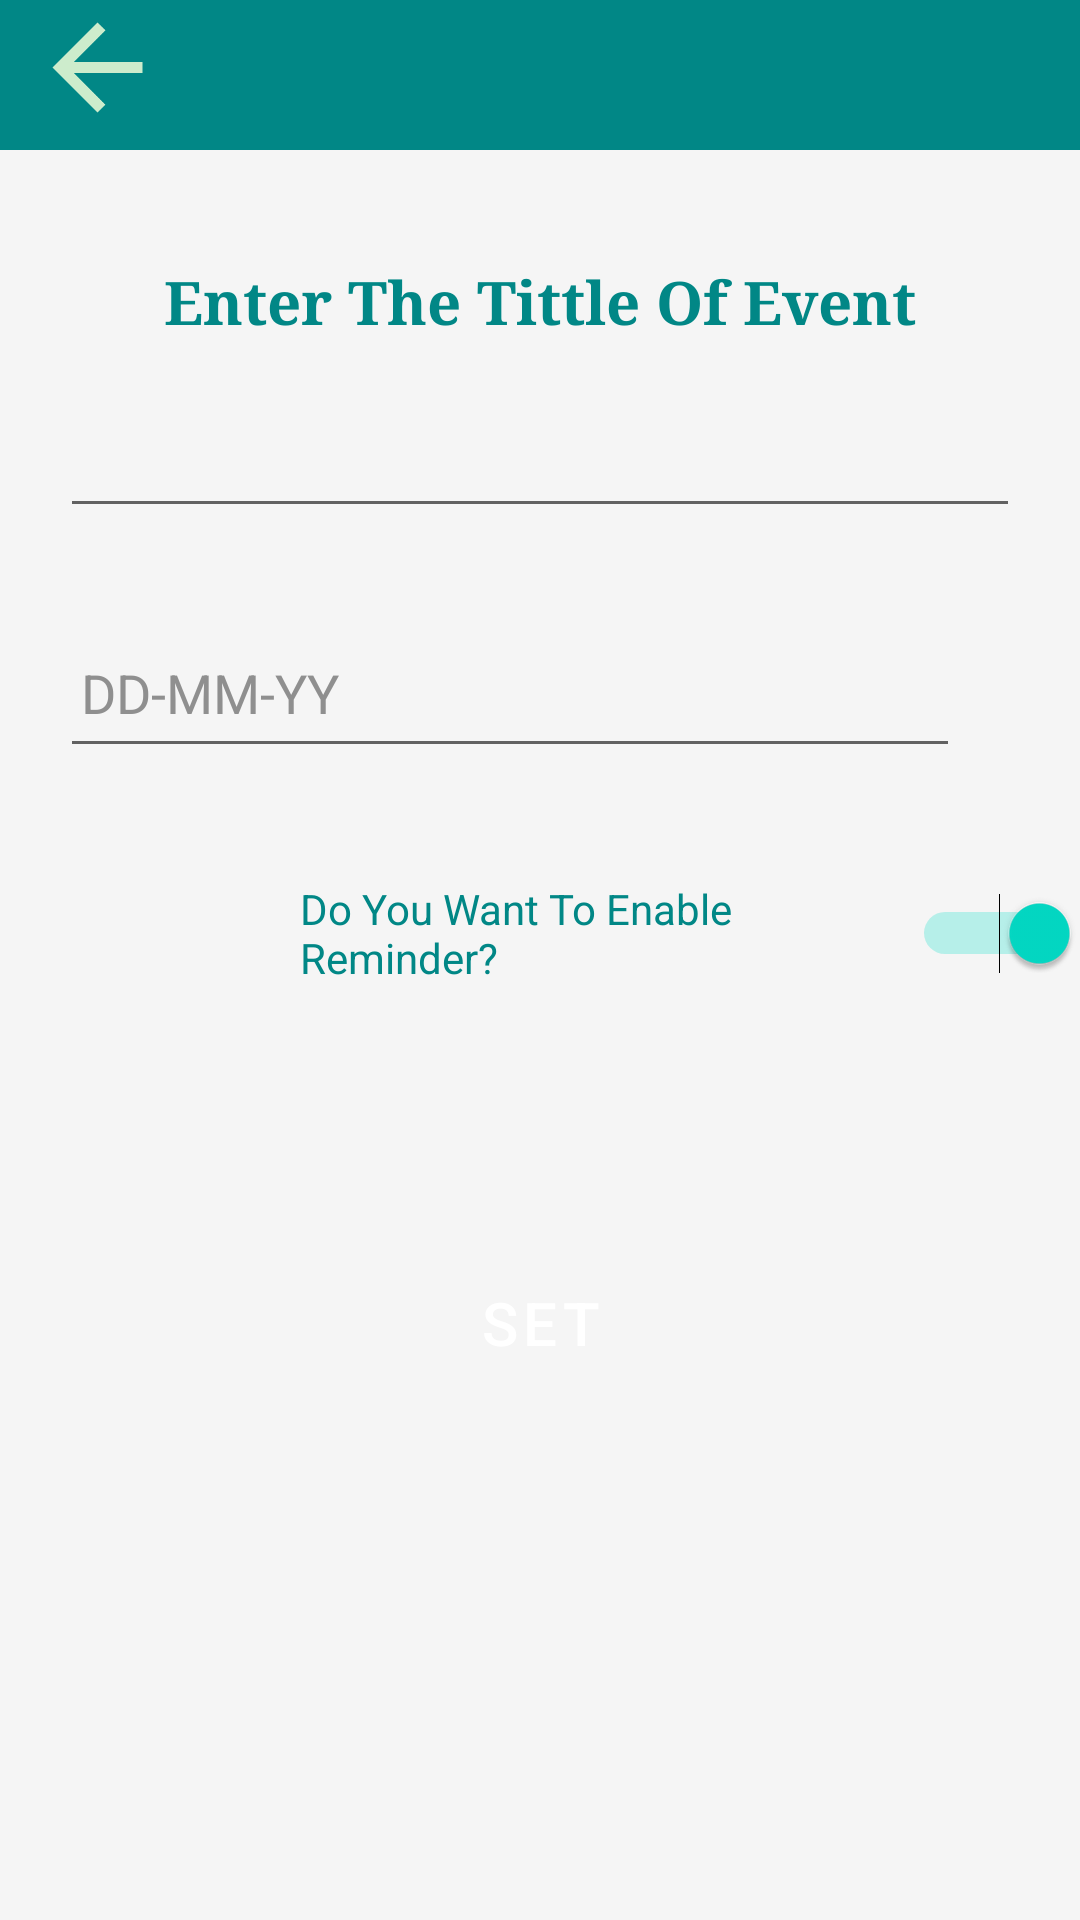

This screen was rendered from an Android layout file. Write that file and the resources it references.
<!-- AndroidManifest.xml: application theme Theme.DayCountdowner -->
<!-- res/layout/activity_settings_page.xml -->
<?xml version="1.0" encoding="utf-8"?>
<androidx.constraintlayout.widget.ConstraintLayout xmlns:android="http://schemas.android.com/apk/res/android"
    xmlns:app="http://schemas.android.com/apk/res-auto"
    xmlns:tools="http://schemas.android.com/tools"
    android:layout_width="match_parent"
    android:layout_height="match_parent"
    tools:context=".settingsPage"
    android:background="#F5F5F5">

    <RelativeLayout
        android:layout_width="match_parent"
        android:layout_height="50dp"
        android:id="@+id/tiitlebar"
        app:layout_constraintTop_toTopOf="parent">

        <TextView

            android:layout_width="match_parent"
            android:layout_height="match_parent"
            android:background="@color/teal_700"
            app:layout_constraintTop_toTopOf="parent"
            tools:ignore="SpeakableTextPresentCheck0" />


        <RelativeLayout
            android:layout_width="match_parent"
            android:layout_height="50dp"
            android:orientation="horizontal"
            >

            <ImageView
                android:id="@+id/backButton"
                android:layout_width="65dp"
                android:layout_height="45dp"
                android:layout_alignParentStart="true"

                android:src="@drawable/backbutton"

                />

        </RelativeLayout>





    </RelativeLayout>


    <RelativeLayout
        android:layout_width="match_parent"
        android:layout_height="match_parent"
        android:layout_marginTop="50dp">

        <TextView
            android:id="@+id/Labeloftittl"
            android:layout_width="match_parent"
            android:layout_height="wrap_content"
            android:layout_marginTop="30dp"
            android:fontFamily="serif"
            android:gravity="center"
            android:padding="7dp"
            android:text="Enter The Tittle Of Event"
            android:textColor="@color/teal_700"
            android:textSize="20sp"
            android:textStyle="bold"

            />

        <EditText
            android:id="@+id/tittleofthevent"
            android:layout_width="match_parent"
            android:layout_height="48dp"
            android:layout_below="@+id/Labeloftittl"
            android:layout_marginStart="20dp"
            android:layout_marginTop="7dp"
            android:layout_marginEnd="20dp"
            android:layout_marginBottom="20dp"
            tools:ignore="SpeakableTextPresentCheck" />


        <EditText
            android:id="@+id/DateInserting"
            android:layout_width="300dp"
            android:layout_height="50dp"
            android:layout_below="@id/tittleofthevent"
            android:layout_marginStart="20dp"
            android:layout_marginTop="10dp"
            android:padding="7dp"
            android:text="DD-MM-YY"
            android:textColor="#8F8F8F" />

        <ImageButton
            android:id="@+id/CalanderChossing"
            android:layout_width="wrap_content"
            android:layout_height="50dp"
            android:layout_below="@+id/tittleofthevent"
            android:layout_alignParentEnd="true"
            android:layout_marginTop="10dp"
            android:layout_marginEnd="10dp"
            android:layout_toRightOf="@id/DateInserting"
            android:background="#F5F5F5"
            android:src="@drawable/calander"
            tools:ignore="SpeakableTextPresentCheck" />


        <Switch
            android:id="@+id/switch1"
            android:layout_width="wrap_content"
            android:layout_height="50dp"
            android:layout_below="@+id/DateInserting"
            android:layout_alignParentStart="true"
            android:layout_marginStart="22dp"
            android:layout_marginLeft="100dp"
            android:layout_marginTop="30dp"
            android:checked="true"
            android:switchMinWidth="56dp"
            android:text="Do You Want To Enable Reminder?"
            android:textColor="@color/teal_700"
            android:textOff="OFF"
            android:textOn="ON"
            tools:ignore="UseSwitchCompatOrMaterialXml" />

        <Button
            android:id="@+id/settingSchedule"
            android:layout_width="100dp"
            android:layout_height="50dp"
            android:layout_below="@+id/switch1"
            android:layout_alignParentStart="true"
            android:layout_alignParentEnd="true"
            android:layout_marginStart="50dp"
            android:layout_marginTop="80dp"
            android:layout_marginEnd="50dp"
            android:layout_marginBottom="50dp"
            android:background="@drawable/roundcornerbutton"
            android:backgroundTint="@color/teal_700"
            android:text="Set"
            android:textColor="#FFFFFF"
            android:textColorHint="@color/white"
            android:textSize="20sp" />

    </RelativeLayout>

</androidx.constraintlayout.widget.ConstraintLayout>
<!-- resources referenced by this layout -->
<resources>
  <color name="teal_700">#FF018786</color>
  <color name="white">#FFFFFFFF</color>
  <!-- drawable backbutton (drawable) -->
  <vector android:autoMirrored="true" android:height="24dp"
      android:tint="#CDECCC" android:viewportHeight="24"
      android:viewportWidth="24" android:width="24dp" xmlns:android="http://schemas.android.com/apk/res/android">
      <path android:fillColor="@android:color/white" android:pathData="M20,11H7.83l5.59,-5.59L12,4l-8,8 8,8 1.41,-1.41L7.83,13H20v-2z"/>
  </vector>
  <style name="Theme.DayCountdowner" parent="Theme.MaterialComponents.DayNight.DarkActionBar">
          
          <item name="colorPrimary">@color/purple_500</item>
          <item name="colorPrimaryVariant">@color/purple_700</item>
          <item name="colorOnPrimary">@color/white</item>
          
          <item name="colorSecondary">@color/teal_200</item>
          <item name="colorSecondaryVariant">@color/teal_700</item>
          <item name="colorOnSecondary">@color/black</item>
          
          <item name="android:statusBarColor" tools:targetApi="l">?attr/colorPrimaryVariant</item>
          
      </style>
  <color name="purple_500">#FF6200EE</color>
  <color name="purple_700">#FF3700B3</color>
  <color name="teal_200">#FF03DAC5</color>
  <color name="black">#FF000000</color>
</resources>
